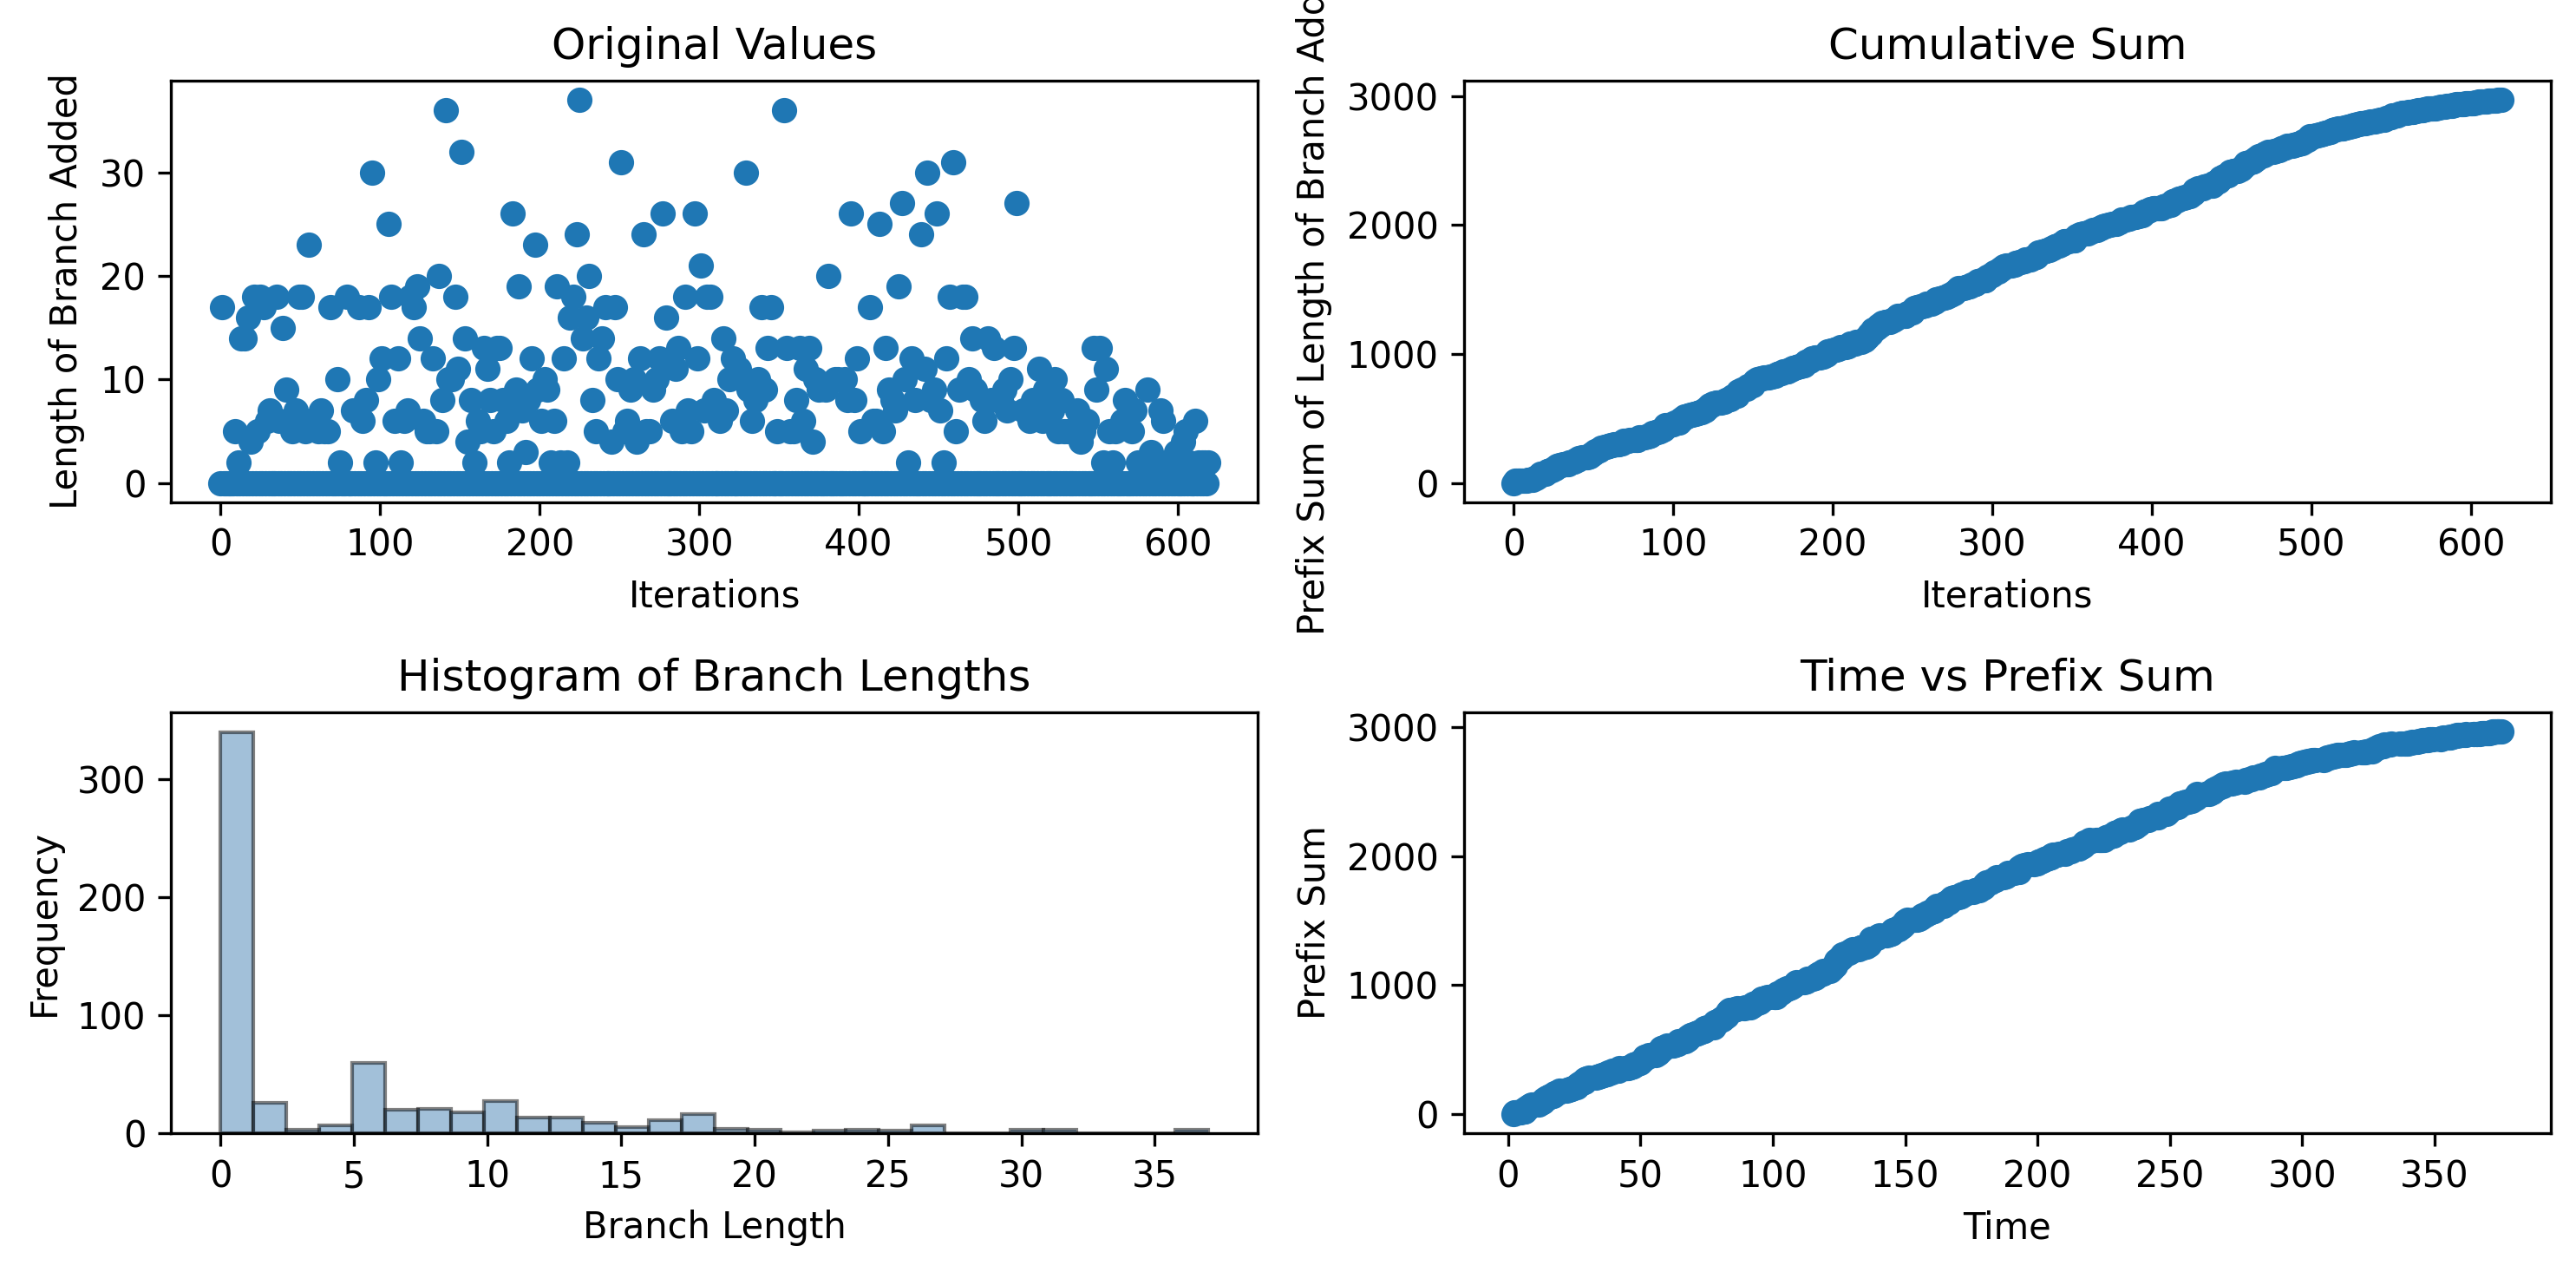

The file beside this chart, header and first rows:
0, 17, 0, 0, 0, 0, 0, 0, 0, 5, 0, 2, 0, 14, 0, 14, 0, 16, 0, 4, 0, 18, 0, 5
2.039, 2.376, 2.924, 2.924, 3.47, 3.47, 4.028, 4.028, 4.522, 4.865, 5.481, 5.869, 6.415, 6.415, 6.948, 7.299, 7.829, 8.182, 8.716, 9.075, 11.5, 11.85, 12.37, 12.72
